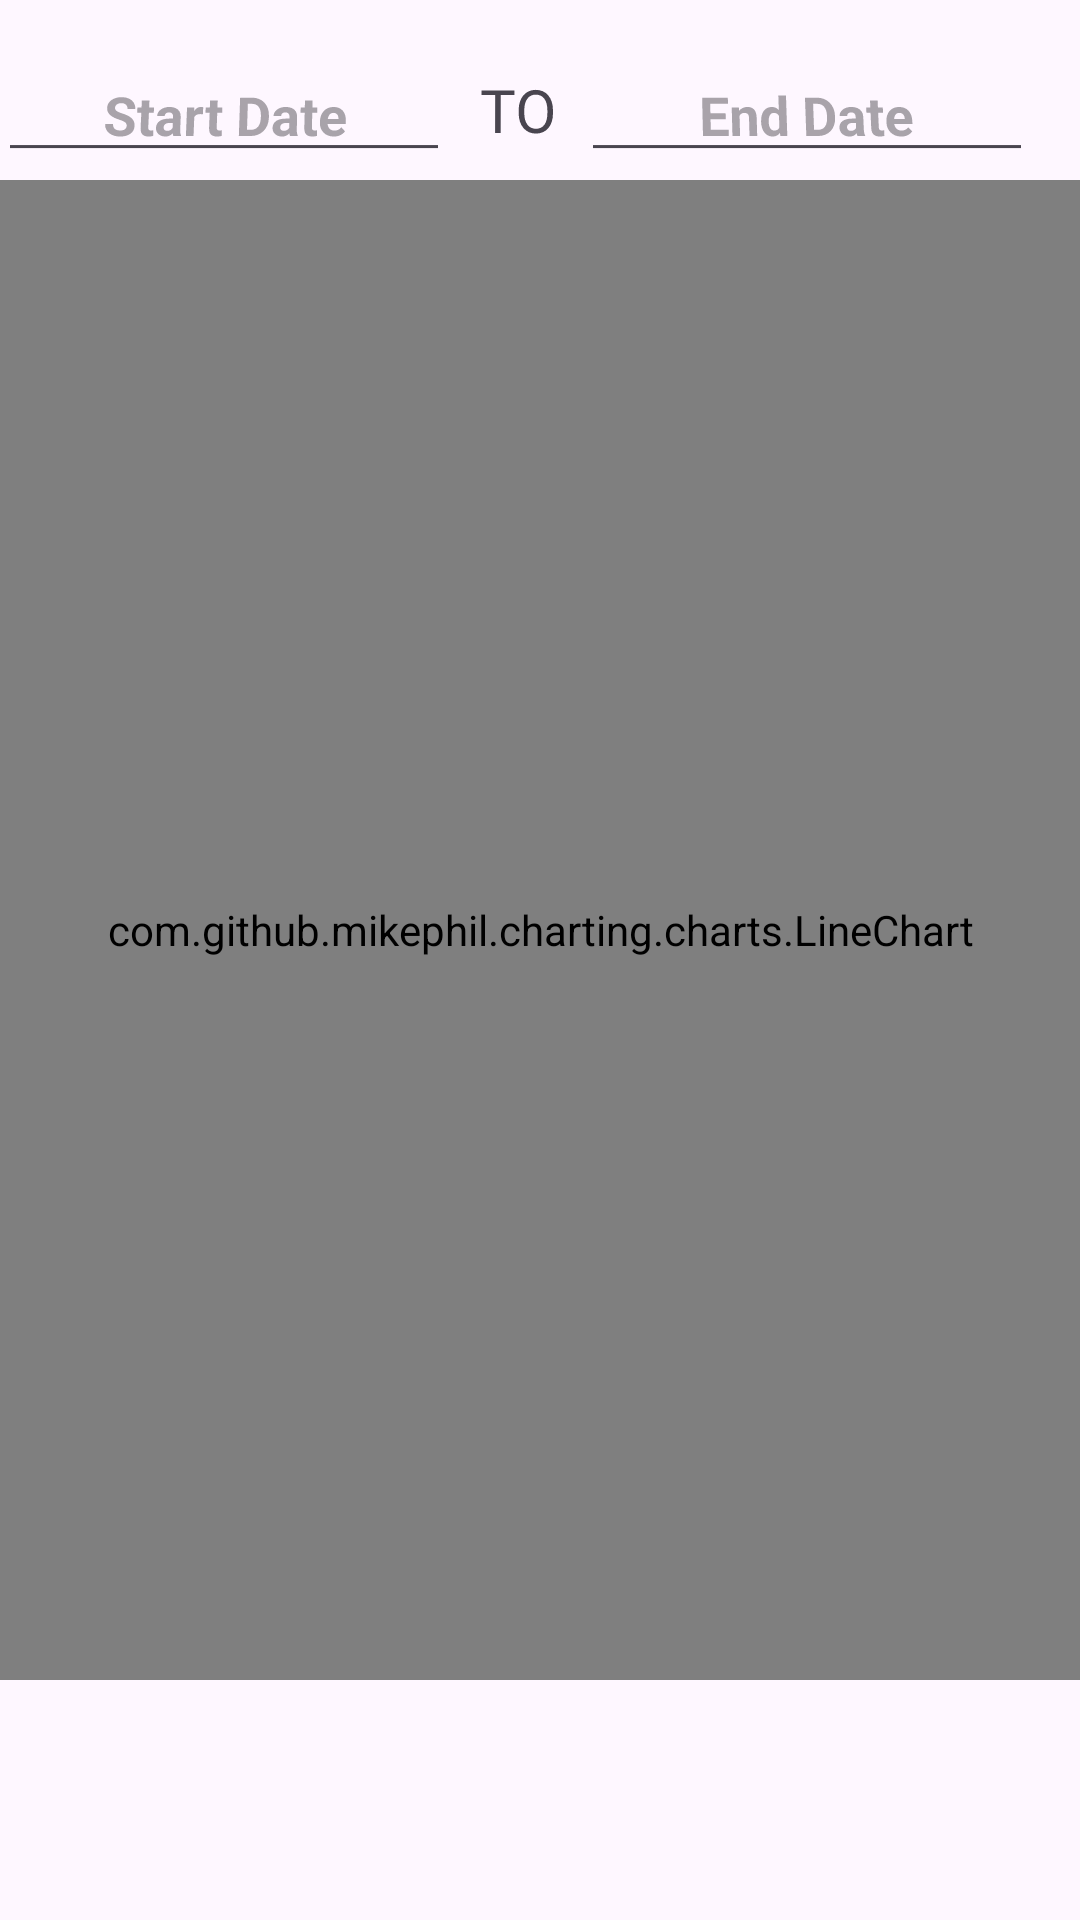

Reconstruct the res/layout file that produces this screen, plus the resources it refers to.
<!-- AndroidManifest.xml: application theme Theme.Gis -->
<!-- res/layout/fragment_linechart.xml -->
<?xml version="1.0" encoding="utf-8"?>
<FrameLayout xmlns:android="http://schemas.android.com/apk/res/android"
    xmlns:tools="http://schemas.android.com/tools"
    android:layout_width="match_parent"
    android:layout_height="match_parent"
    tools:context=".linechart">

    <LinearLayout
        android:id="@+id/datelayout"
        android:layout_width="match_parent"
        android:layout_height="wrap_content"
        android:layout_marginTop="16dp"
        android:layout_marginEnd="16dp"
        android:gravity="center"
        android:orientation="horizontal"
        android:rotationX="4">

        <EditText
            android:id="@+id/startDateEditText"
            android:layout_width="150dp"
            android:layout_height="wrap_content"
            android:layout_marginEnd="10dp"
            android:focusable="false"
            android:hint="Start Date"
            android:inputType="date"
            android:onClick="showStartDatePicker"
            android:textAlignment="center"
            android:textAllCaps="false"
            android:textStyle="bold" />

        <TextView
            android:layout_width="wrap_content"
            android:layout_height="wrap_content"
            android:layout_gravity="center_vertical"
            android:text="TO"
            android:textSize="20sp" />

        <EditText
            android:id="@+id/endDateEditText"
            android:layout_width="150dp"
            android:layout_height="wrap_content"
            android:layout_marginStart="8dp"
            android:focusable="false"
            android:hint="End Date"
            android:inputType="date"

            android:onClick="showEndDatePicker"
            android:textAlignment="center"
            android:textStyle="bold" />

    </LinearLayout>

    <com.github.mikephil.charting.charts.LineChart
        android:id="@+id/line_chart"
        android:layout_width="match_parent"
        android:layout_height="500dp"
        android:layout_marginTop="60dp" />

</FrameLayout>
<!-- resources referenced by this layout -->
<resources>
  <style name="Theme.Gis" parent="Base.Theme.Gis" />
  <style name="Base.Theme.Gis" parent="Theme.Material3.DayNight.NoActionBar">
          
          <item name="colorPrimary">#010627</item> 
          
          <item name="android:statusBarColor">#010627</item>
      </style>
</resources>
